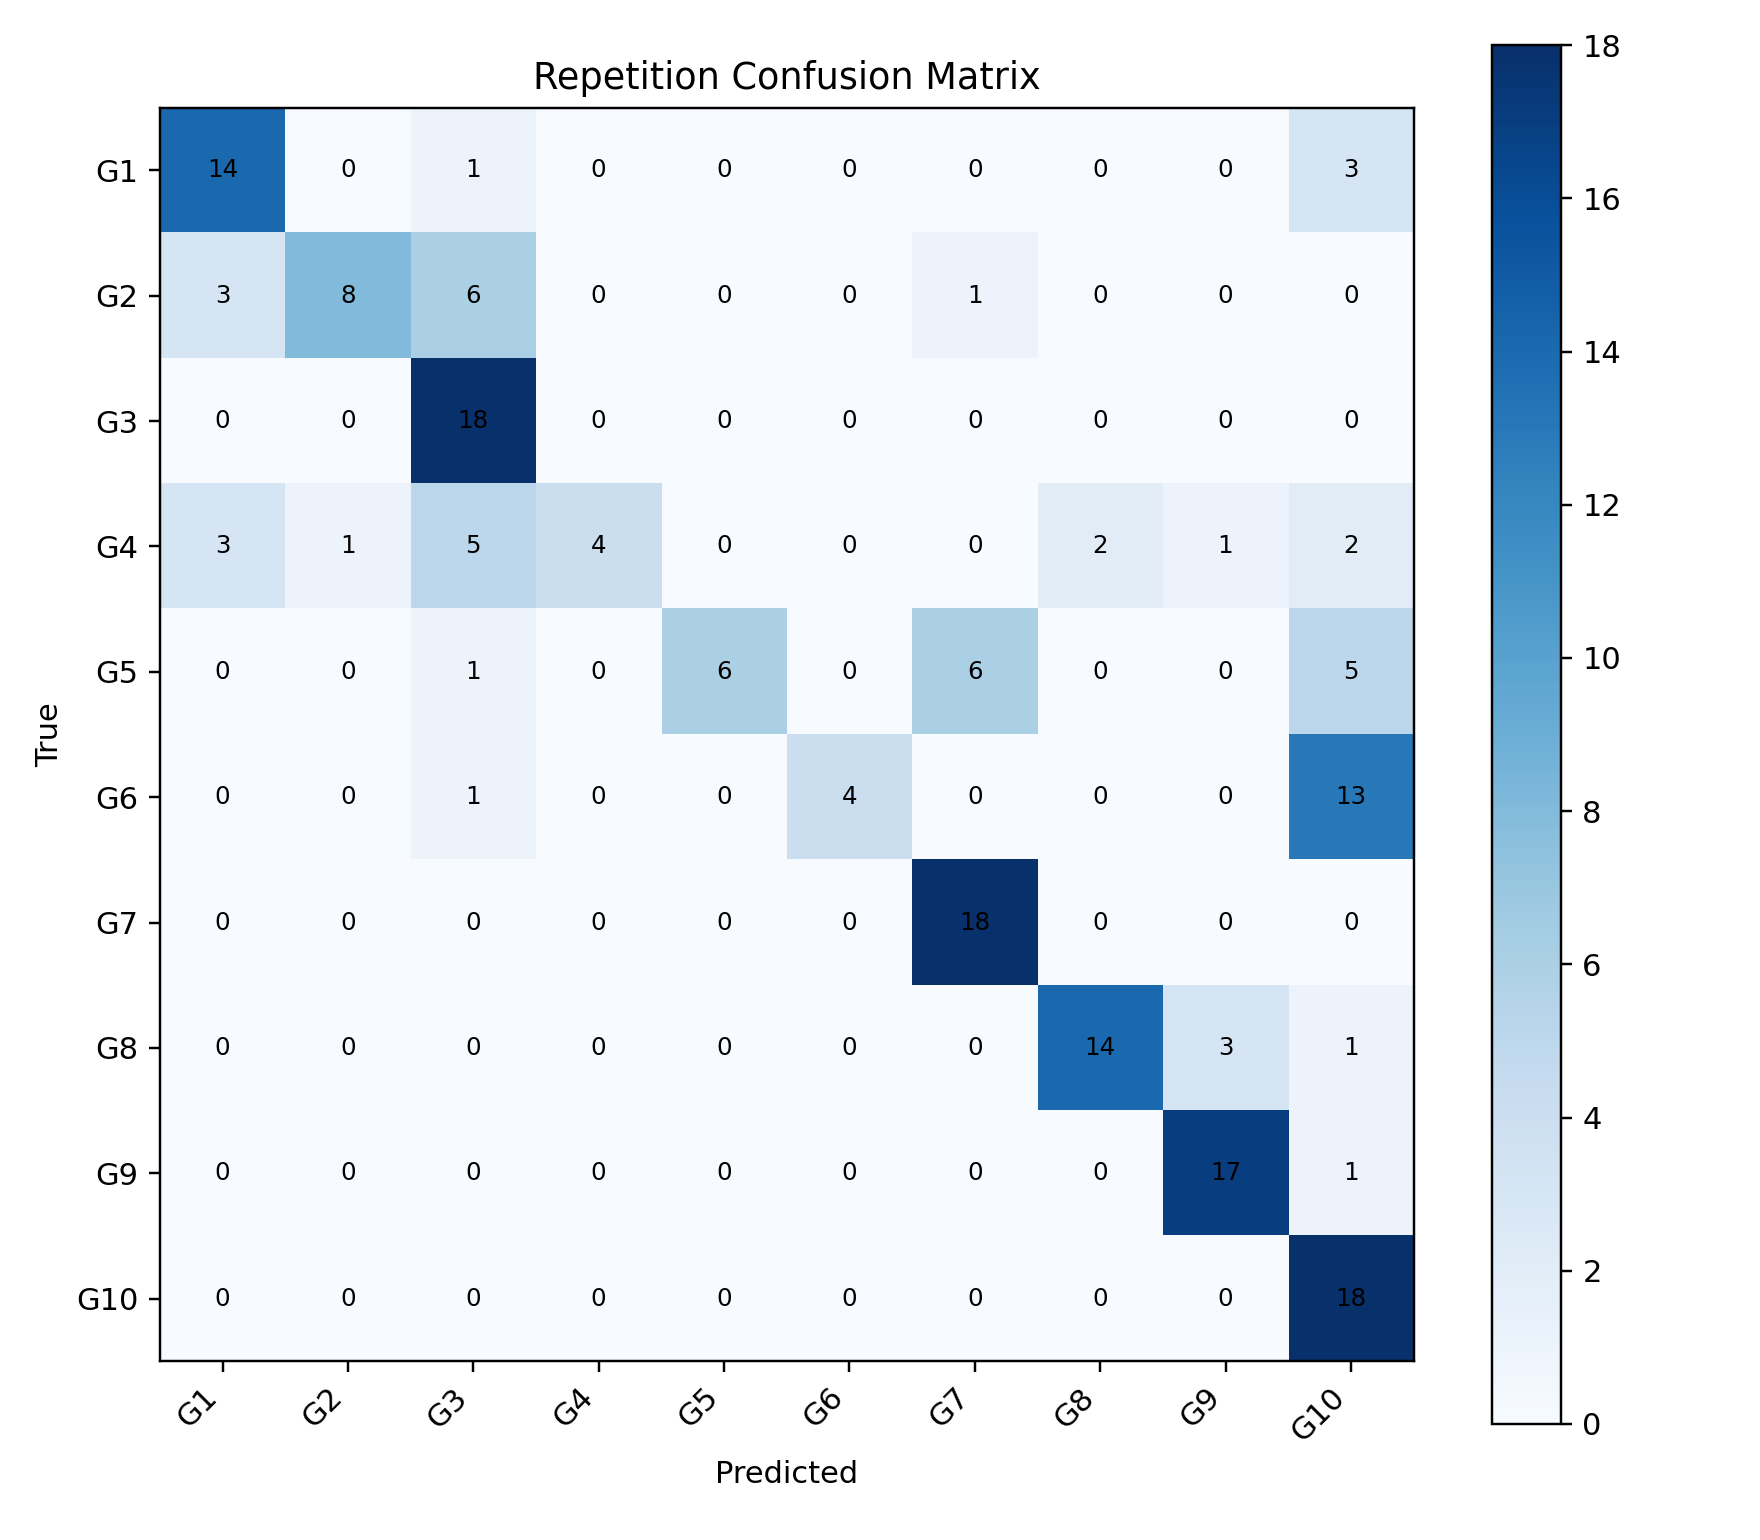

Data behind this chart, as committed beside it:
, G1, G2, G3, G4, G5, G6, G7, G8, G9, G10
G1, 14, 0, 1, 0, 0, 0, 0, 0, 0, 3
G2, 3, 8, 6, 0, 0, 0, 1, 0, 0, 0
G3, 0, 0, 18, 0, 0, 0, 0, 0, 0, 0
G4, 3, 1, 5, 4, 0, 0, 0, 2, 1, 2
G5, 0, 0, 1, 0, 6, 0, 6, 0, 0, 5
G6, 0, 0, 1, 0, 0, 4, 0, 0, 0, 13
G7, 0, 0, 0, 0, 0, 0, 18, 0, 0, 0
G8, 0, 0, 0, 0, 0, 0, 0, 14, 3, 1
G9, 0, 0, 0, 0, 0, 0, 0, 0, 17, 1
G10, 0, 0, 0, 0, 0, 0, 0, 0, 0, 18
